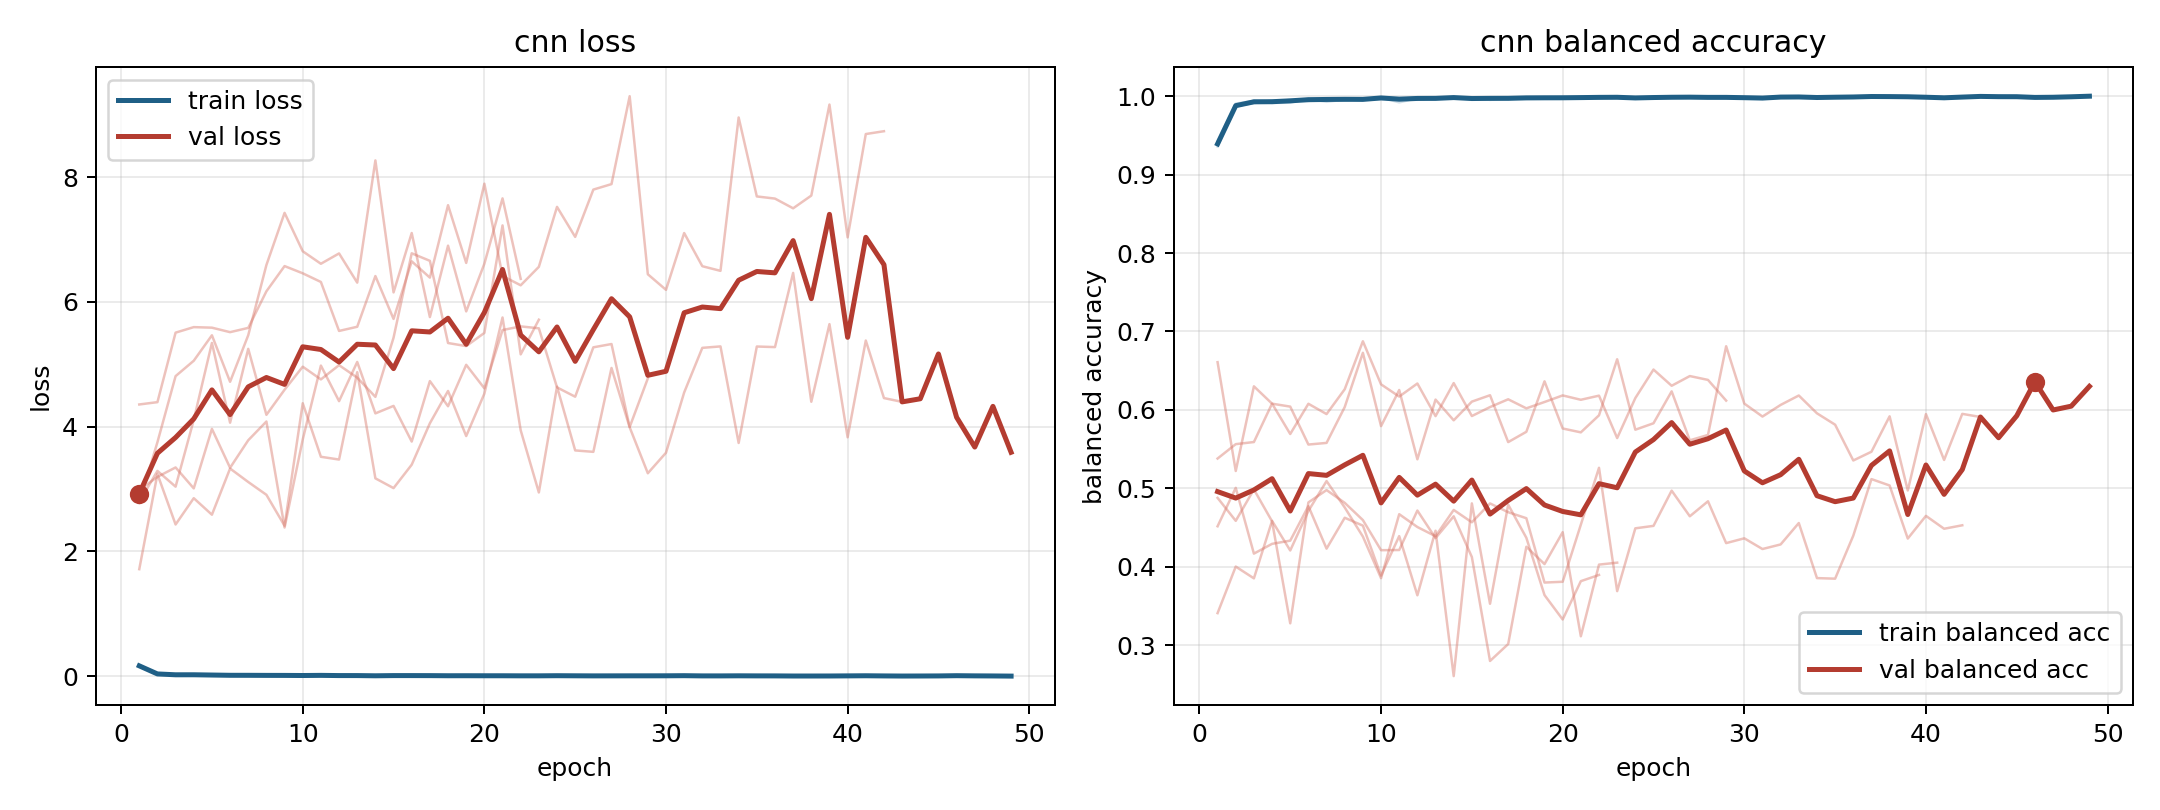

The file beside this chart, header and first rows:
model, fold, epoch, train_loss, train_balanced_accuracy, val_loss, val_balanced_accuracy
cnn, 1, 1, 0.1646, 0.9386, 2.793, 0.4879
cnn, 1, 2, 0.03818, 0.9865, 3.289, 0.4586
cnn, 1, 3, 0.02162, 0.9928, 3.037, 0.4986
cnn, 1, 4, 0.02244, 0.9926, 4.107, 0.4579
cnn, 1, 5, 0.01762, 0.994, 5.34, 0.328
cnn, 1, 6, 0.01589, 0.9944, 4.062, 0.4821
cnn, 1, 7, 0.008874, 0.9966, 5.245, 0.4978
cnn, 1, 8, 0.0119, 0.9959, 4.188, 0.4815
cnn, 1, 9, 0.01107, 0.9957, 4.591, 0.4596
cnn, 1, 10, 0.01963, 0.9982, 4.96, 0.4212
cnn, 1, 11, 0.02523, 0.9921, 4.756, 0.4214
cnn, 1, 12, 0.007642, 0.9974, 4.984, 0.4717
cnn, 1, 13, 0.008708, 0.997, 4.784, 0.4366
cnn, 1, 14, 0.005971, 0.9982, 4.476, 0.4644
cnn, 1, 15, 0.01045, 0.9967, 5.424, 0.4125
cnn, 1, 16, 0.006323, 0.9976, 6.777, 0.28
cnn, 1, 17, 0.008833, 0.9971, 6.656, 0.3016
cnn, 1, 18, 0.005736, 0.9979, 5.339, 0.4255
cnn, 1, 19, 0.00492, 0.9983, 5.29, 0.4035
cnn, 1, 20, 0.007474, 0.9971, 5.501, 0.4442
cnn, 1, 21, 0.005209, 0.9981, 7.224, 0.3115
cnn, 1, 22, 0.007413, 0.9974, 5.157, 0.4028
cnn, 1, 23, 0.001804, 0.9994, 5.713, 0.4053
cnn, 2, 1, 0.1654, 0.9408, 4.354, 0.341
cnn, 2, 2, 0.0382, 0.9871, 4.391, 0.4003
cnn, 2, 3, 0.02167, 0.9917, 5.505, 0.3853
cnn, 2, 4, 0.01994, 0.993, 5.594, 0.4585
cnn, 2, 5, 0.01315, 0.9952, 5.585, 0.4208
cnn, 2, 6, 0.01594, 0.994, 5.513, 0.4712
cnn, 2, 7, 0.009595, 0.9967, 5.582, 0.5093
cnn, 2, 8, 0.01038, 0.9968, 6.168, 0.4756
cnn, 2, 9, 0.0129, 0.9952, 6.572, 0.4386
cnn, 2, 10, 0.005727, 0.9984, 6.456, 0.3855
cnn, 2, 11, 0.008352, 0.9974, 6.317, 0.4671
cnn, 2, 12, 0.009351, 0.9972, 5.533, 0.4507
cnn, 2, 13, 0.008831, 0.9973, 5.6, 0.439
cnn, 2, 14, 0.005888, 0.9978, 6.412, 0.4725
cnn, 2, 15, 0.01119, 0.996, 5.725, 0.4568
cnn, 2, 16, 0.006076, 0.9979, 6.648, 0.4808
cnn, 2, 17, 0.006147, 0.998, 6.387, 0.4696
cnn, 2, 18, 0.005867, 0.9976, 7.548, 0.4619
cnn, 2, 19, 0.006369, 0.9982, 6.623, 0.3799
cnn, 2, 20, 0.002983, 0.9989, 7.893, 0.3809
cnn, 2, 21, 0.006333, 0.9982, 6.414, 0.4537
cnn, 2, 22, 0.005511, 0.9982, 6.264, 0.5262
cnn, 2, 23, 0.008039, 0.9981, 6.56, 0.369
cnn, 2, 24, 0.005251, 0.9982, 7.521, 0.4491
cnn, 2, 25, 0.003071, 0.9991, 7.04, 0.4522
cnn, 2, 26, 0.005353, 0.9983, 7.798, 0.4971
cnn, 2, 27, 0.002876, 0.9991, 7.886, 0.4644
cnn, 2, 28, 0.004978, 0.9984, 9.295, 0.4835
cnn, 2, 29, 0.006782, 0.998, 6.441, 0.4302
cnn, 2, 30, 0.003593, 0.9985, 6.192, 0.4363
cnn, 2, 31, 0.005452, 0.9982, 7.102, 0.4227
cnn, 2, 32, 0.004565, 0.9987, 6.57, 0.4285
cnn, 2, 33, 0.005636, 0.9983, 6.496, 0.4558
cnn, 2, 34, 0.003992, 0.9984, 8.954, 0.3856
cnn, 2, 35, 0.004785, 0.998, 7.689, 0.3849
cnn, 2, 36, 0.004142, 0.999, 7.654, 0.4397
cnn, 2, 37, 0.001497, 0.9996, 7.498, 0.5118
... 105 more rows
